Run: headless pygame with SDL's dummy video driver; simulated clock (each Clock.tick advances the game by its frame time, no real sleeping); random seed 0; keys injected as events and as key.get_pressed() state; no mouse input.
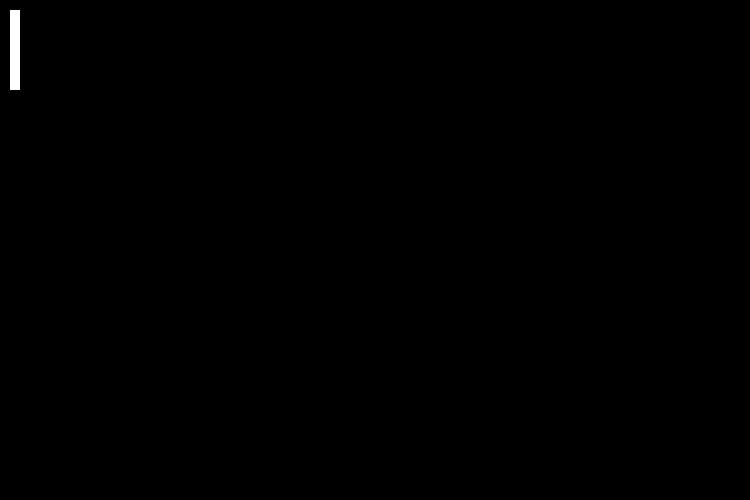
Frame 1 of 4 · flips 1–60 · no input
Frame 2 of 4 · flips 61–180 · tapped SPACE, RETURN · held RIGHT (→), D · screen unchanged from frame 1, image omitted
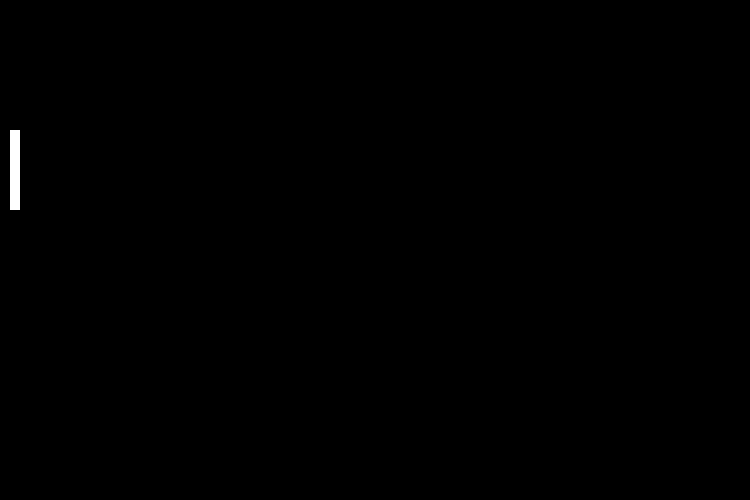
Frame 3 of 4 · flips 181–300 · held DOWN (↓), S
Frame 4 of 4 · flips 301–420 · held LEFT (←), A, UP (↑), W · screen same as frame 1, image omitted

The pygame program that drew these frames:

import pygame
from pygame.locals import *


pygame.init()

screen = pygame.display.set_mode((750,500))
pygame.display.set_caption('Pong')

# run = True

class Paddle: 
    def __init__(self):
        self.x = 10
        self.y = 10

    def drawPaddle(self):
        pygame.draw.rect(screen, (255,255,255), pygame.Rect(self.x, self.y, 10, 80))
        pygame.display.update()
    
    def move(self, newY):
        self.y +=  newY


paddle1 = Paddle()
clock = pygame.time.Clock()

def main():
    run = True
    # pygame.time.delay(100)
    clock.tick(5)

    while run:
        for event in pygame.event.get():
            if event.type == pygame.QUIT:
                run = False

        key = pygame.key.get_pressed()
        if key[pygame.K_s]:
            paddle1.move(1)
        if key[pygame.K_w]:
            paddle1.move(-1)

        screen.fill((0,0,0))
        paddle1.drawPaddle() 
    
main()
pygame.quit()
